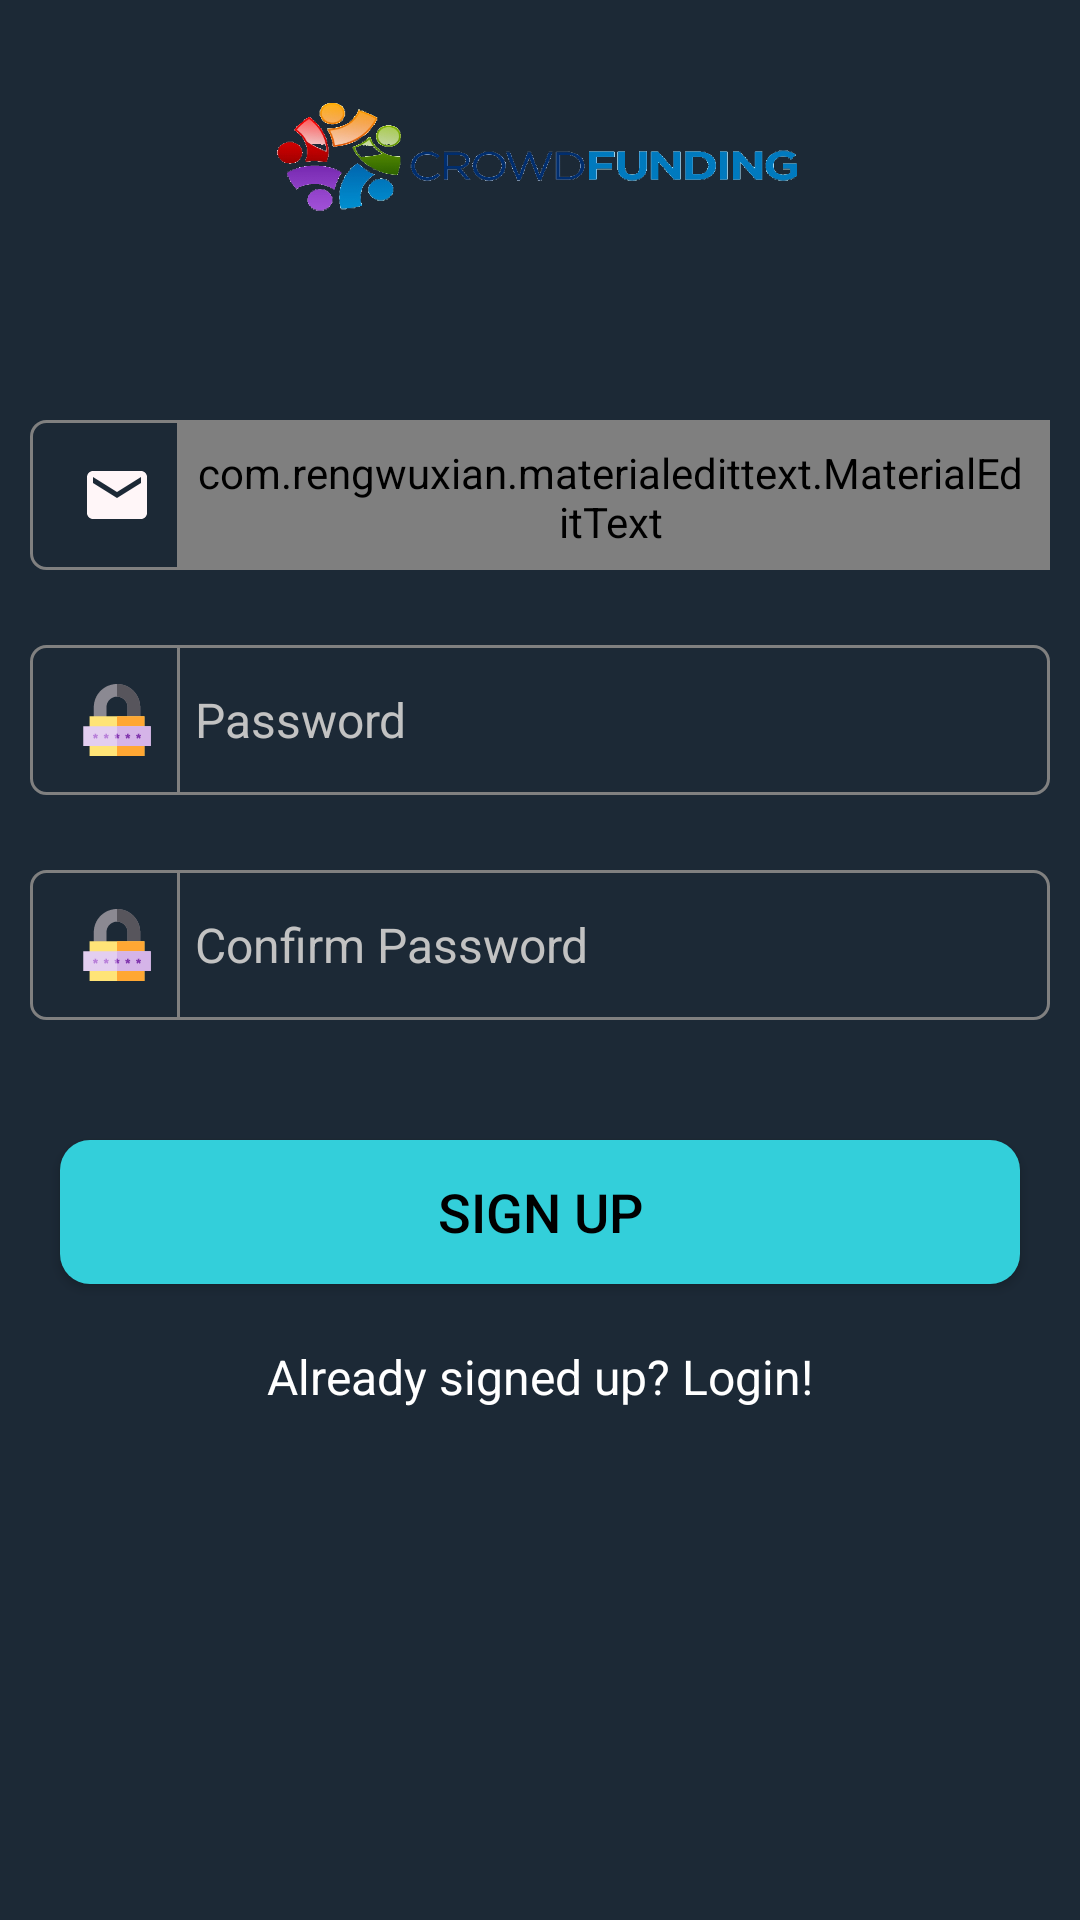

This screen was rendered from an Android layout file. Write that file and the resources it references.
<!-- AndroidManifest.xml: application theme AppTheme -->
<!-- res/layout/activity_signup.xml -->
<?xml version="1.0" encoding="utf-8"?>
<LinearLayout xmlns:android="http://schemas.android.com/apk/res/android"
    xmlns:app="http://schemas.android.com/apk/res-auto"
    xmlns:tools="http://schemas.android.com/tools"
    android:layout_width="match_parent"
    android:layout_height="match_parent"
    android:orientation="vertical"
    android:background="@color/colorPrimaryDark"
    app:layout_behavior="@string/appbar_scrolling_view_behavior"
    tools:context="com.donald.crowdfunding.activities.Signup">

    <ImageView
        android:layout_width="200dp"
        android:layout_height="50dp"
        android:layout_gravity="center"
        android:layout_marginBottom="20dp"
        android:layout_marginTop="30dp"
        android:scaleType="fitXY"
        android:src="@drawable/crowdfundinglogo" />


    <RelativeLayout
        android:id="@+id/relativeLayout1"
        android:layout_width="match_parent"
        android:layout_height="50dp"
        android:layout_below="@+id/imageView1"
        android:layout_marginEnd="10dp"
        android:layout_marginLeft="10dp"
        android:layout_marginRight="10dp"
        android:layout_marginStart="10dp"
        android:layout_marginTop="40dp"
        android:background="@drawable/btn_login_bg">

        <ImageView
            android:id="@+id/phoneIcon"
            android:layout_width="wrap_content"
            android:layout_height="wrap_content"
            android:layout_centerVertical="true"
            android:layout_marginStart="9dp"
            android:padding="8dp"
            android:src="@drawable/ic_email" />

        <View
            android:id="@+id/username_view"
            android:layout_width="1dp"
            android:layout_height="match_parent"
            android:layout_toRightOf="@id/phoneIcon"
            android:background="#808080" />

        <com.rengwuxian.materialedittext.MaterialEditText
            android:id="@+id/etSignupEmail"
            android:layout_width="match_parent"
            android:layout_height="wrap_content"
            android:layout_alignBottom="@+id/username_view"
            android:layout_toEndOf="@+id/username_view"
            android:hint="Email"
            android:inputType="textEmailAddress"
            android:padding="8dp"
            android:paddingLeft="5dp"
            android:paddingStart="5dp"
            android:textColor="@color/white"
            android:textSize="16sp"
            app:met_clearButton="true"
            app:met_hideUnderline="true"
            app:met_textColor="@color/white"
            app:met_textColorHint="@color/colorWhite"
            tools:ignore="RtlHardcoded,RtlSymmetry" />

    </RelativeLayout>

    <RelativeLayout
        android:layout_width="match_parent"
        android:layout_height="50dp"
        android:layout_marginEnd="10dp"
        android:layout_marginLeft="10dp"
        android:layout_marginRight="10dp"
        android:layout_marginStart="10dp"
        android:layout_marginTop="25dp"
        android:background="@drawable/btn_login_bg"
        android:orientation="horizontal">

        <ImageView
            android:id="@+id/imgView_passwordIcon4"
            android:layout_width="wrap_content"
            android:layout_height="wrap_content"
            android:layout_centerVertical="true"
            android:layout_marginStart="9dp"
            android:padding="8dp"
            android:src="@drawable/ic_lock" />

        <View
            android:id="@+id/password_view"
            android:layout_width="1dp"
            android:layout_height="match_parent"
            android:layout_toRightOf="@id/imgView_passwordIcon4"
            android:background="#808080" />

        <EditText
            android:id="@+id/etSignupPassword"
            style="@style/FormTextAppearance"
            android:layout_toRightOf="@id/password_view"
            android:background="@null"
            android:hint="Password"
            android:inputType="textPassword"
            android:padding="8dp"
            android:paddingLeft="5dp"
            android:paddingStart="5dp"
            android:textSize="16sp"
            tools:ignore="RtlHardcoded,RtlSymmetry" />

    </RelativeLayout>
    <RelativeLayout
        android:layout_width="match_parent"
        android:layout_height="50dp"
        android:layout_marginEnd="10dp"
        android:layout_marginLeft="10dp"
        android:layout_marginRight="10dp"
        android:layout_marginStart="10dp"
        android:layout_marginTop="25dp"
        android:background="@drawable/btn_login_bg"
        android:orientation="horizontal">

        <ImageView
            android:id="@+id/imgView_Confirm_passwordIcon4"
            android:layout_width="wrap_content"
            android:layout_height="wrap_content"
            android:layout_centerVertical="true"
            android:layout_marginStart="9dp"
            android:padding="8dp"
            android:src="@drawable/ic_lock" />

        <View
            android:id="@+id/confirm_password_view"
            android:layout_width="1dp"
            android:layout_height="match_parent"
            android:layout_toRightOf="@id/imgView_Confirm_passwordIcon4"
            android:background="#808080" />

        <EditText
            android:id="@+id/etConfirmSignupPassword"
            style="@style/FormTextAppearance"
            android:layout_toRightOf="@id/confirm_password_view"
            android:background="@null"
            android:hint="Confirm Password"
            android:inputType="textPassword"
            android:padding="8dp"
            android:paddingLeft="5dp"
            android:paddingStart="5dp"
            android:textSize="16sp"
            tools:ignore="RtlHardcoded,RtlSymmetry" />

    </RelativeLayout>



    <LinearLayout
        android:layout_width="wrap_content"
        android:layout_height="wrap_content"
        android:layout_gravity="center"
        android:layout_marginTop="20dp"
        android:orientation="horizontal">


    </LinearLayout>

    <Button
        android:id="@+id/btnSignUp"
        android:layout_width="match_parent"
        android:layout_height="wrap_content"
        android:layout_marginEnd="20dp"
        android:layout_marginLeft="20dp"
        android:layout_marginRight="20dp"
        android:layout_marginStart="20dp"
        android:layout_marginTop="20dp"
        android:background="@drawable/submitbox"
        android:text="Sign Up"
        android:textColor="@android:color/black"
        android:textSize="18sp" />

    <TextView
        android:id="@+id/tvSignIn"
        android:layout_width="wrap_content"
        android:layout_height="wrap_content"
        android:layout_gravity="center"
        android:layout_marginTop="20dp"
        android:text="Already signed up? Login!"
        android:textColor="@color/white"
        android:textSize="16sp" />


</LinearLayout>
<!-- resources referenced by this layout -->
<resources>
  <color name="colorPrimaryDark">#1C2936</color>
  <color name="colorWhite">#c2c2c2</color>
  <color name="white">#FFFFFF</color>
  <!-- drawable btn_login_bg (drawable) -->
  <?xml version="1.0" encoding="utf-8"?>
  <shape xmlns:android="http://schemas.android.com/apk/res/android">
      <corners android:radius="5dp"/>
      <stroke
          android:color="#808080"
          android:width="1dp"/>
  </shape>
  <!-- drawable crowdfundinglogo: png bitmap (drawable, 75742 bytes) -->
  <!-- drawable ic_email (drawable) -->
  <vector android:height="24dp" android:tint="#FFF6F8"
      android:viewportHeight="24.0" android:viewportWidth="24.0"
      android:width="24dp" xmlns:android="http://schemas.android.com/apk/res/android">
      <path android:fillColor="#FF000000" android:pathData="M20,4L4,4c-1.1,0 -1.99,0.9 -1.99,2L2,18c0,1.1 0.9,2 2,2h16c1.1,0 2,-0.9 2,-2L22,6c0,-1.1 -0.9,-2 -2,-2zM20,8l-8,5 -8,-5L4,6l8,5 8,-5v2z"/>
  </vector>
  <!-- drawable ic_lock: vector/xml drawable (drawable, 2003 chars, omitted) -->
  <!-- drawable submitbox (drawable) -->
  <?xml version="1.0" encoding="utf-8"?>
  <shape xmlns:android="http://schemas.android.com/apk/res/android"
  
      android:shape="rectangle">
      <corners
          android:radius="10dp"/>
      <solid
          android:color="@color/font_color"/>
  
  </shape>
  <style name="FormTextAppearance">
          <item name="android:textSize">14sp</item>
          <item name="android:layout_width">match_parent</item>
          <item name="android:layout_height">match_parent</item>
          <item name="android:textColorHint">@color/colorWhite</item>
          <item name="android:textColor">@color/white</item>
      </style>
  <style name="AppTheme" parent="Theme.AppCompat.Light.DarkActionBar">
          
          <item name="colorPrimary">@color/colorPrimary</item>
          <item name="colorPrimaryDark">@color/colorPrimaryDark</item>
          <item name="colorAccent">@color/colorAccent</item>
      </style>
  <color name="font_color">#33CFDA</color>
  <color name="colorPrimary">#253546</color>
  <color name="colorAccent">#FFFFFF</color>
</resources>
